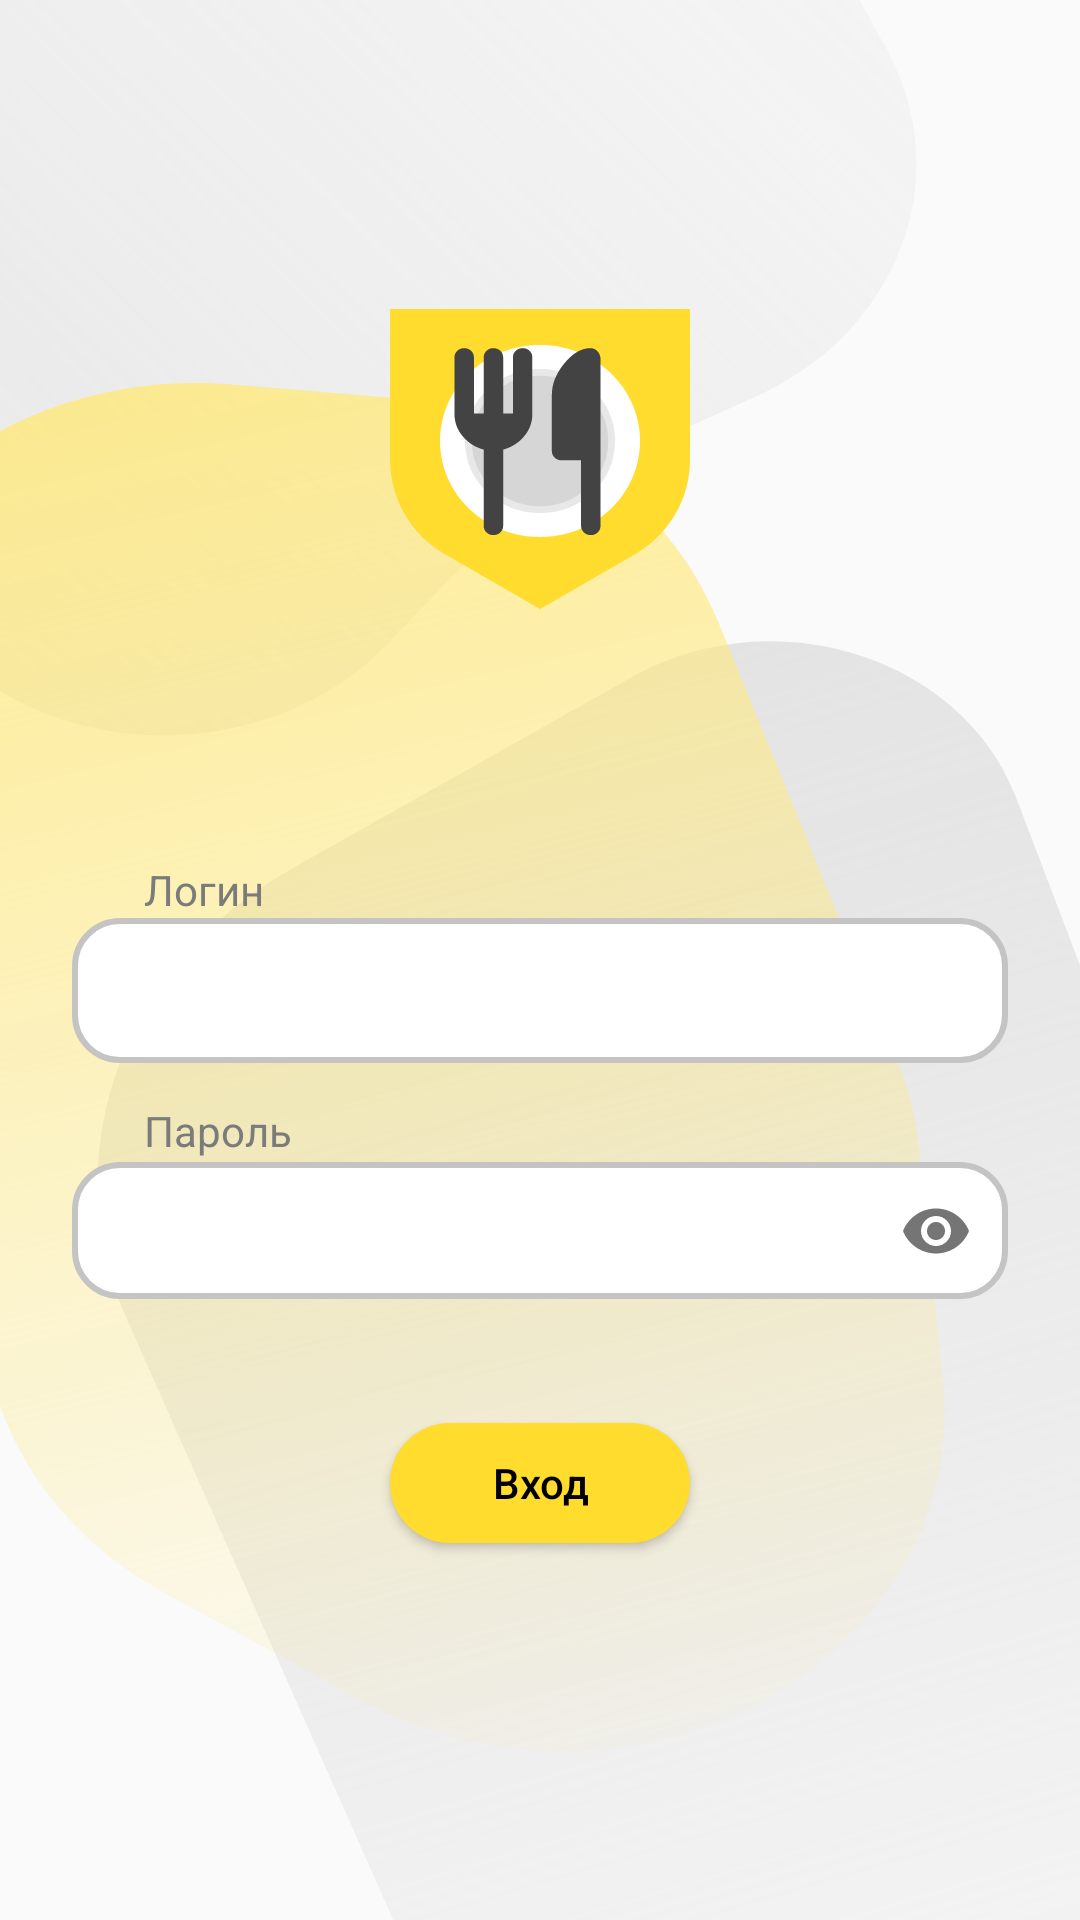

This screen was rendered from an Android layout file. Write that file and the resources it references.
<!-- AndroidManifest.xml: application theme Theme.LunchMate -->
<!-- res/layout/fragment_login.xml -->
<?xml version="1.0" encoding="utf-8"?>
<androidx.constraintlayout.widget.ConstraintLayout xmlns:android="http://schemas.android.com/apk/res/android"
    xmlns:app="http://schemas.android.com/apk/res-auto"
    android:layout_width="match_parent"
    android:layout_height="match_parent"
    android:background="@drawable/background">

    <ImageView
        android:layout_width="100dp"
        android:layout_height="100dp"
        android:src="@drawable/logo"
        app:layout_constraintBottom_toTopOf="@+id/edittextLogin"
        app:layout_constraintEnd_toEndOf="parent"
        app:layout_constraintStart_toStartOf="parent"
        app:layout_constraintTop_toTopOf="parent" />

    <EditText
        android:id="@+id/edittextLogin"
        android:layout_width="match_parent"
        android:layout_height="wrap_content"
        android:layout_marginHorizontal="24dp"
        android:layout_marginTop="20dp"
        android:background="@drawable/rounded_et"
        android:enabled="false"
        android:iconifiedByDefault="false"
        android:importantForAutofill="no"
        android:maxLines="1"
        android:paddingVertical="12dp"
        android:paddingStart="15dp"
        android:paddingEnd="15dp"
        app:layout_constraintEnd_toEndOf="parent"
        app:layout_constraintStart_toStartOf="parent"
        app:layout_constraintTop_toTopOf="parent"
        app:layout_constraintBottom_toBottomOf="parent"/>

    <TextView
        android:layout_width="wrap_content"
        android:layout_height="wrap_content"
        android:layout_marginStart="24dp"
        android:labelFor="@id/edittextLogin"
        android:text="Логин"
        android:textColor="@color/label"
        app:layout_constraintStart_toStartOf="@id/edittextLogin"
        app:layout_constraintBottom_toTopOf="@id/edittextLogin" />

    <com.google.android.material.textfield.TextInputLayout
        android:id="@+id/layoutPassword"
        android:layout_width="match_parent"
        android:layout_height="wrap_content"
        android:layout_marginHorizontal="24dp"
        android:layout_marginTop="32dp"
        app:boxStrokeWidth="0dp"
        app:boxStrokeWidthFocused="0dp"
        app:layout_constraintEnd_toEndOf="parent"
        app:layout_constraintStart_toStartOf="parent"
        app:layout_constraintTop_toBottomOf="@id/edittextLogin"
        app:passwordToggleEnabled="true">

        <com.google.android.material.textfield.TextInputEditText
            android:id="@+id/edittextPassword"
            android:layout_width="match_parent"
            android:layout_height="wrap_content"
            android:background="@drawable/rounded_et"
            android:enabled="false"
            android:iconifiedByDefault="false"
            android:importantForAutofill="no"
            android:inputType="textPassword"
            android:maxLines="1"
            android:paddingVertical="12dp"
            android:paddingStart="15dp"
            android:paddingEnd="15dp"/>
    </com.google.android.material.textfield.TextInputLayout>

    <TextView
        android:layout_width="wrap_content"
        android:layout_height="wrap_content"
        android:layout_marginStart="24dp"
        android:labelFor="@id/edittextPassword"
        android:text="Пароль"
        android:textColor="@color/label"
        app:layout_constraintStart_toStartOf="@id/layoutPassword"
        app:layout_constraintBottom_toTopOf="@id/layoutPassword" />

    <androidx.appcompat.widget.AppCompatButton
        android:id="@+id/addBtn"
        android:layout_width="100dp"
        android:layout_height="40sp"
        android:layout_marginVertical="40dp"
        android:background="@drawable/rounded_yellow"
        android:text="Вход"
        android:textAllCaps="false"
        android:textColor="#FF000000"
        app:layout_constraintEnd_toEndOf="parent"
        app:layout_constraintStart_toStartOf="parent"
        app:layout_constraintTop_toBottomOf="@id/layoutPassword" />

</androidx.constraintlayout.widget.ConstraintLayout>
<!-- resources referenced by this layout -->
<resources>
  <color name="label">#7B7B7B</color>
  <!-- drawable background: vector/xml drawable (drawable, 2420 chars, omitted) -->
  <!-- drawable logo: vector/xml drawable (drawable, 2182 chars, omitted) -->
  <!-- drawable rounded_et (drawable) -->
  <?xml version="1.0" encoding="utf-8"?>
  <shape  xmlns:android="http://schemas.android.com/apk/res/android"
      android:shape="rectangle" android:padding="10dp">
      <solid android:color="@color/background" />
      <stroke
          android:width="2dp"
          android:color="@color/grey_300" />
      <corners
          android:bottomRightRadius="15dp"
          android:bottomLeftRadius="15dp"
          android:topLeftRadius="15dp"
          android:topRightRadius="15dp" />
  </shape>
  <!-- drawable rounded_yellow (drawable) -->
  <?xml version="1.0" encoding="utf-8"?>
  <shape  xmlns:android="http://schemas.android.com/apk/res/android"
      android:shape="rectangle" android:padding="10dp">
      <solid android:color="@color/yellow_600" />
      <corners
          android:bottomRightRadius="30dp"
          android:bottomLeftRadius="30dp"
          android:topLeftRadius="30dp"
          android:topRightRadius="30dp" />
  </shape>
  <style name="Theme.LunchMate" parent="Theme.MaterialComponents.DayNight.NoActionBar">
          
          <item name="colorPrimary">@color/blue_700</item>
          <item name="colorPrimaryVariant">#FF3700B3</item>
          <item name="colorOnPrimary">@color/white</item>
          
          <item name="colorSecondary">#BCDDFF</item>
          <item name="colorSecondaryVariant">@color/blue_700</item>
          <item name="colorOnSecondary">@color/black</item>
          
          <item name="android:statusBarColor">?attr/colorPrimaryVariant</item>
          
      </style>
  <color name="background">#FFFFFFFF</color>
  <color name="grey_300">#C4C4C4</color>
  <color name="yellow_600">#FFDC2D</color>
  <color name="blue_700">#336EEE</color>
  <color name="white">#FFFFFFFF</color>
  <color name="black">#FF000000</color>
</resources>
